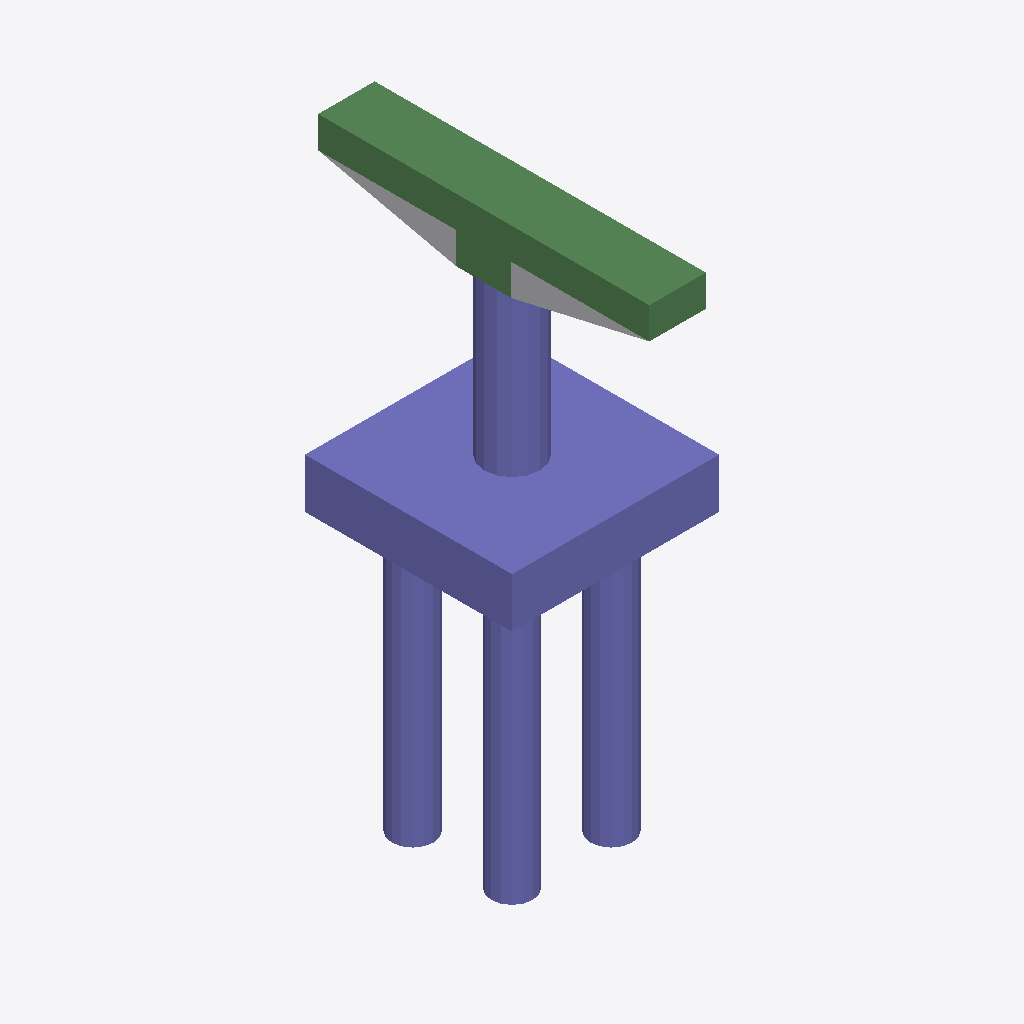
Isometric view of an IFC building model (IFC-SPF (STEP), schema IFC4, length unit foot), seen from the south-west, elements coloured by IFC class: 29 columns (violet), 8 beams (green), 1 other element (light grey).
Extent 7.5 m × 12.0 m × 20.0 m (x, y, z). Storeys (2): L1 at 0.00 m; L2 at 3.66 m. Elements (51): 42 IfcColumn, 8 IfcBeam, 1 IfcBuildingElementProxy.

HEADER;
FILE_DESCRIPTION(('ViewDefinition [ReferenceView_V1.2]','RevitIdentifiers [ContentGUID: 2694425f-2a0f-4b82-9fbb-5b1ec9b27d86, VersionGUID: b7bc9614-656a-437d-b9fb-45980fd86a8b, NumberOfSaves: 0]','CoordinateReference [CoordinateBase: Shared Coordinates]','ExchangeRequirement [Structural]'),'2;1');
FILE_NAME('D_45_3L_OF_P_Sub_updated.ifc','2026-06-13T12:47:16+05:30',(''),(''),'ODA SDAI 25.12','Autodesk - Revit 27.0.20.10 (ENU) - 27.0.20.10','');
FILE_SCHEMA(('IFC4'));
ENDSEC;
DATA;
#27=IFCPROJECT('0cb49VAWzBWf_xMnusJO9s',#6,'Project Number',$,$,'Project Name','Project Status',(#22),#2407);
#41=IFCSITE('0cb49VAWzBWf_xMnusJO9q',#6,'The site:1246488',$,$,#40,$,$,.ELEMENT.,(42,21,31,401672),(-71,-3,-24,-345703),0.0,$,$);
#31=IFCBUILDING('0cb49VAWzBWf_xMnusJO9t',#6,'Building Name',$,$,#30,$,'Building Name',.ELEMENT.,$,$,#28);
#34=IFCBUILDINGSTOREY('2JF4e6axWHqu3u0C1FZlmi',#6,'L1',$,$,#33,$,'L1',.ELEMENT.,0.0);
#38=IFCBUILDINGSTOREY('1ZGO8hrFCHqw0v0026FpFv',#6,'L2',$,$,#37,$,'L2',.ELEMENT.,12.0);
#852=IFCCOLUMN('2tl9OKPMf3VRdxHPWFos_W',#6,'Column#61',$,$,#851,#848,'1246507',.NOTDEFINED.);
#1404=IFCCOLUMN('2tl9OKPMf3VRdxHPWFos_y',#6,'Column#9',$,$,#1403,#1400,'1246519',.NOTDEFINED.);
#817=IFCBEAM('2tl9OKPMf3VRdxHPWFos_X',#6,'Beam#55',$,$,#816,#813,'1246506',.NOTDEFINED.);
#1533=IFCBEAM('2tl9OKPMf3VRdxHPWFos_n',#6,'Beam#58',$,$,#1532,#1529,'1246522',.NOTDEFINED.);
#76=IFCBUILDINGELEMENTPROXY('2tl9OKPMf3VRdxHPWFosag',#6,'Structural Framing 1:Structural Framing 1:1246113',$,$,#75,#73,'1246113',.NOTDEFINED.);
#418=IFCBEAM('2tl9OKPMf3VRdxHPWFos_g',#6,'Beam#57',$,$,#417,#414,'1246497',.NOTDEFINED.);
#887=IFCBEAM('2tl9OKPMf3VRdxHPWFos_d',#6,'Beam#54',$,$,#886,#883,'1246508',.NOTDEFINED.);
#547=IFCBEAM('2tl9OKPMf3VRdxHPWFos_l',#6,'Beam#52',$,$,#546,#543,'1246500',.NOTDEFINED.);
#2085=IFCBEAM('2tl9OKPMf3VRdxHPWFos$D',#6,'Beam#53',$,$,#2084,#2081,'1246534',.NOTDEFINED.);
#289=IFCBEAM('2tl9OKPMf3VRdxHPWFos_L',#6,'Beam#59',$,$,#288,#286,'1246494',.NOTDEFINED.);
#735=IFCCOLUMN('2tl9OKPMf3VRdxHPWFos_Z',#6,'Column#40',$,$,#734,#731,'1246504',.NOTDEFINED.);
#1451=IFCCOLUMN('2tl9OKPMf3VRdxHPWFos_p',#6,'Column#42',$,$,#1450,#1447,'1246520',.NOTDEFINED.);
#126=IFCCOLUMN('2tl9OKPMf3VRdxHPWFos_H',#6,'Column#24',$,$,#125,#122,'1246490',.NOTDEFINED.);
#641=IFCCOLUMN('2tl9OKPMf3VRdxHPWFos_j',#6,'Column#26',$,$,#640,#637,'1246502',.NOTDEFINED.);
#1122=IFCCOLUMN('2tl9OKPMf3VRdxHPWFos_w',#6,'Column#48',$,$,#1121,#1118,'1246513',.NOTDEFINED.);
#1862=IFCCOLUMN('2tl9OKPMf3VRdxHPWFos$A',#6,'Column#50',$,$,#1861,#1858,'1246529',.NOTDEFINED.);
#336=IFCCOLUMN('2tl9OKPMf3VRdxHPWFos_K',#6,'Column#38',$,$,#335,#332,'1246495',.NOTDEFINED.);
#1580=IFCCOLUMN('2tl9OKPMf3VRdxHPWFos_m',#6,'Column#28',$,$,#1579,#1576,'1246523',.NOTDEFINED.);
#2179=IFCCOLUMN('2tl9OKPMf3VRdxHPWFos$3',#6,'Column#36',$,$,#2178,#2175,'1246536',.NOTDEFINED.);
#2320=IFCCOLUMN('2tl9OKPMf3VRdxHPWFos$0',#6,'Column#30',$,$,#2319,#2316,'1246539',.NOTDEFINED.);
#174=IFCCOLUMN('2tl9OKPMf3VRdxHPWFos_G',#6,'Column#32',$,$,#173,#170,'1246491',.NOTDEFINED.);
#465=IFCCOLUMN('2tl9OKPMf3VRdxHPWFos_f',#6,'Column#44',$,$,#464,#461,'1246498',.NOTDEFINED.);
#1627=IFCCOLUMN('2tl9OKPMf3VRdxHPWFos_t',#6,'Column#46',$,$,#1626,#1623,'1246524',.NOTDEFINED.);
#1956=IFCCOLUMN('2tl9OKPMf3VRdxHPWFos$8',#6,'Column#34',$,$,#1955,#1952,'1246531',.NOTDEFINED.);
#256=IFCCOLUMN('2tl9OKPMf3VRdxHPWFos_M',#6,'Column#25',$,$,#255,#252,'1246493',.NOTDEFINED.);
#594=IFCCOLUMN('2tl9OKPMf3VRdxHPWFos_k',#6,'Column#33',$,$,#593,#590,'1246501',.NOTDEFINED.);
#782=IFCCOLUMN('2tl9OKPMf3VRdxHPWFos_Y',#6,'Column#29',$,$,#781,#778,'1246505',.NOTDEFINED.);
#934=IFCCOLUMN('2tl9OKPMf3VRdxHPWFos_c',#6,'Column#41',$,$,#933,#930,'1246509',.NOTDEFINED.);
#1310=IFCCOLUMN('2tl9OKPMf3VRdxHPWFos__',#6,'Column#21',$,$,#1309,#1306,'1246517',.NOTDEFINED.);
#1721=IFCCOLUMN('2tl9OKPMf3VRdxHPWFos_r',#6,'Column#49',$,$,#1720,#1717,'1246526',.NOTDEFINED.);
#2132=IFCCOLUMN('2tl9OKPMf3VRdxHPWFos$C',#6,'Column#45',$,$,#2131,#2128,'1246535',.NOTDEFINED.);
#2226=IFCCOLUMN('2tl9OKPMf3VRdxHPWFos$2',#6,'Column#37',$,$,#2225,#2222,'1246537',.NOTDEFINED.);
#512=IFCCOLUMN('2tl9OKPMf3VRdxHPWFos_e',#6,'Column#20',$,$,#511,#508,'1246499',.NOTDEFINED.);
#1169=IFCCOLUMN('2tl9OKPMf3VRdxHPWFos_v',#6,'Column#22',$,$,#1168,#1165,'1246514',.NOTDEFINED.);
#209=IFCBEAM('2tl9OKPMf3VRdxHPWFos_N',#6,'Beam#56',$,$,#208,#205,'1246492',.NOTDEFINED.);
#1216=IFCCOLUMN('2tl9OKPMf3VRdxHPWFos_u',#6,'Column#17',$,$,#1215,#1212,'1246515',.NOTDEFINED.);
#688=IFCCOLUMN('2tl9OKPMf3VRdxHPWFos_i',#6,'Column#16',$,$,#687,#684,'1246503',.NOTDEFINED.);
#2003=IFCCOLUMN('2tl9OKPMf3VRdxHPWFos$F',#6,'Column#18',$,$,#2002,#1999,'1246532',.NOTDEFINED.);
ENDSEC;
